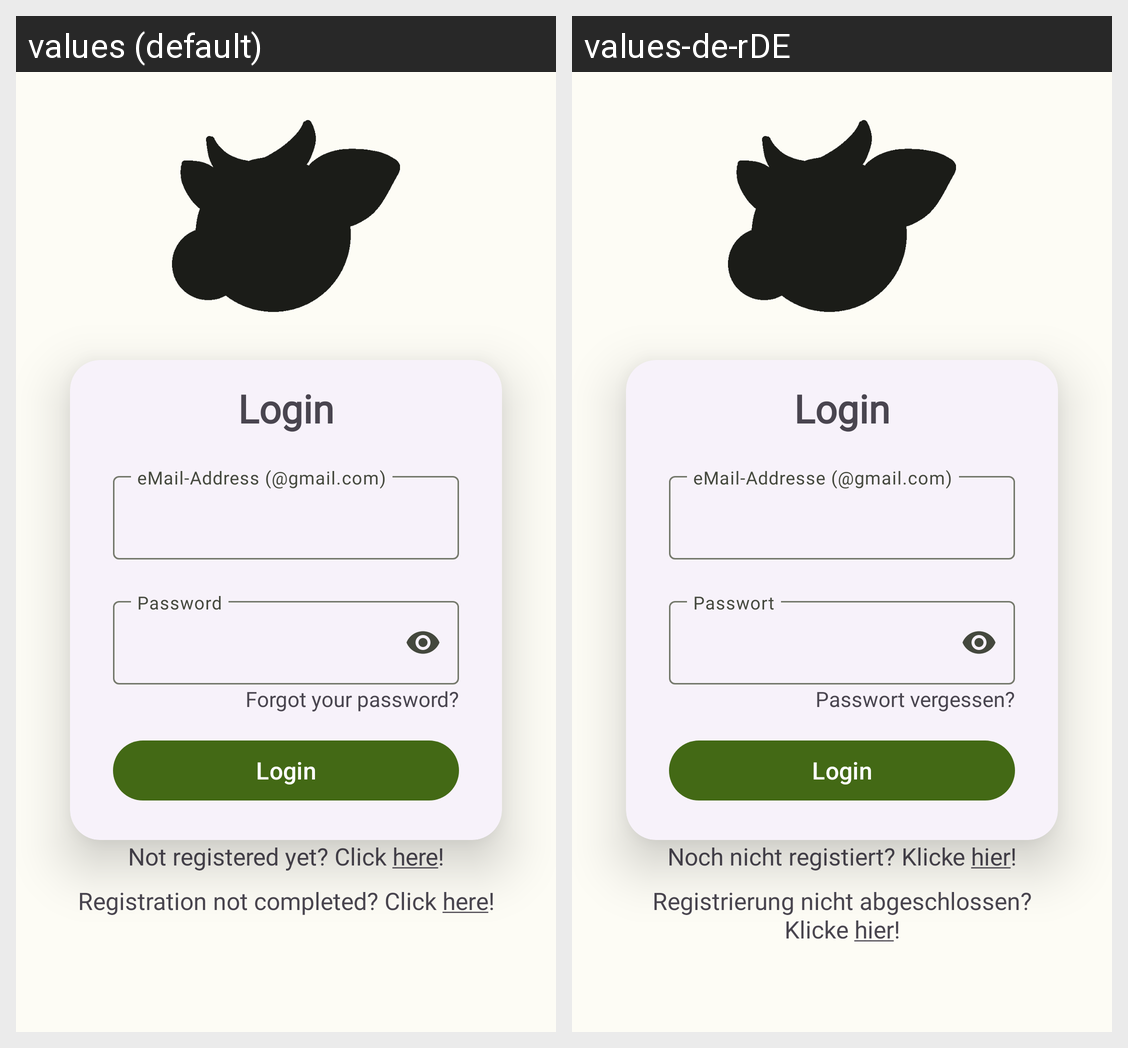

For this localized Android screen grid, give each drawn string resource with its value in every locale shown.
Android screen res/layout/fragment_login.xml rendered under 2 locales, left to right: values (default), values-de-rDE. Device: Nexus 5 (rendered at 1080×1920; each locale shown at half size, 540×960, under a caption strip naming it); theme Theme.Spomoo.
Strings drawn on this screen, with the default value and each locale's value (text and hints the layout hard-codes, and strings that could not be matched under every locale, appear in the picture but are not listed):

title_login
  values: Login
  values-de-rDE: Login

login_forgot_password
  values: Forgot your password?
  values-de-rDE: Passwort vergessen?

login_not_registered
  values: Not registered yet? Click here!
  values-de-rDE: Noch nicht registiert? Klicke hier!

login_not_verfified
  values: Registration not completed? Click here!
  values-de-rDE: Registrierung nicht abgeschlossen? Klicke hier!
